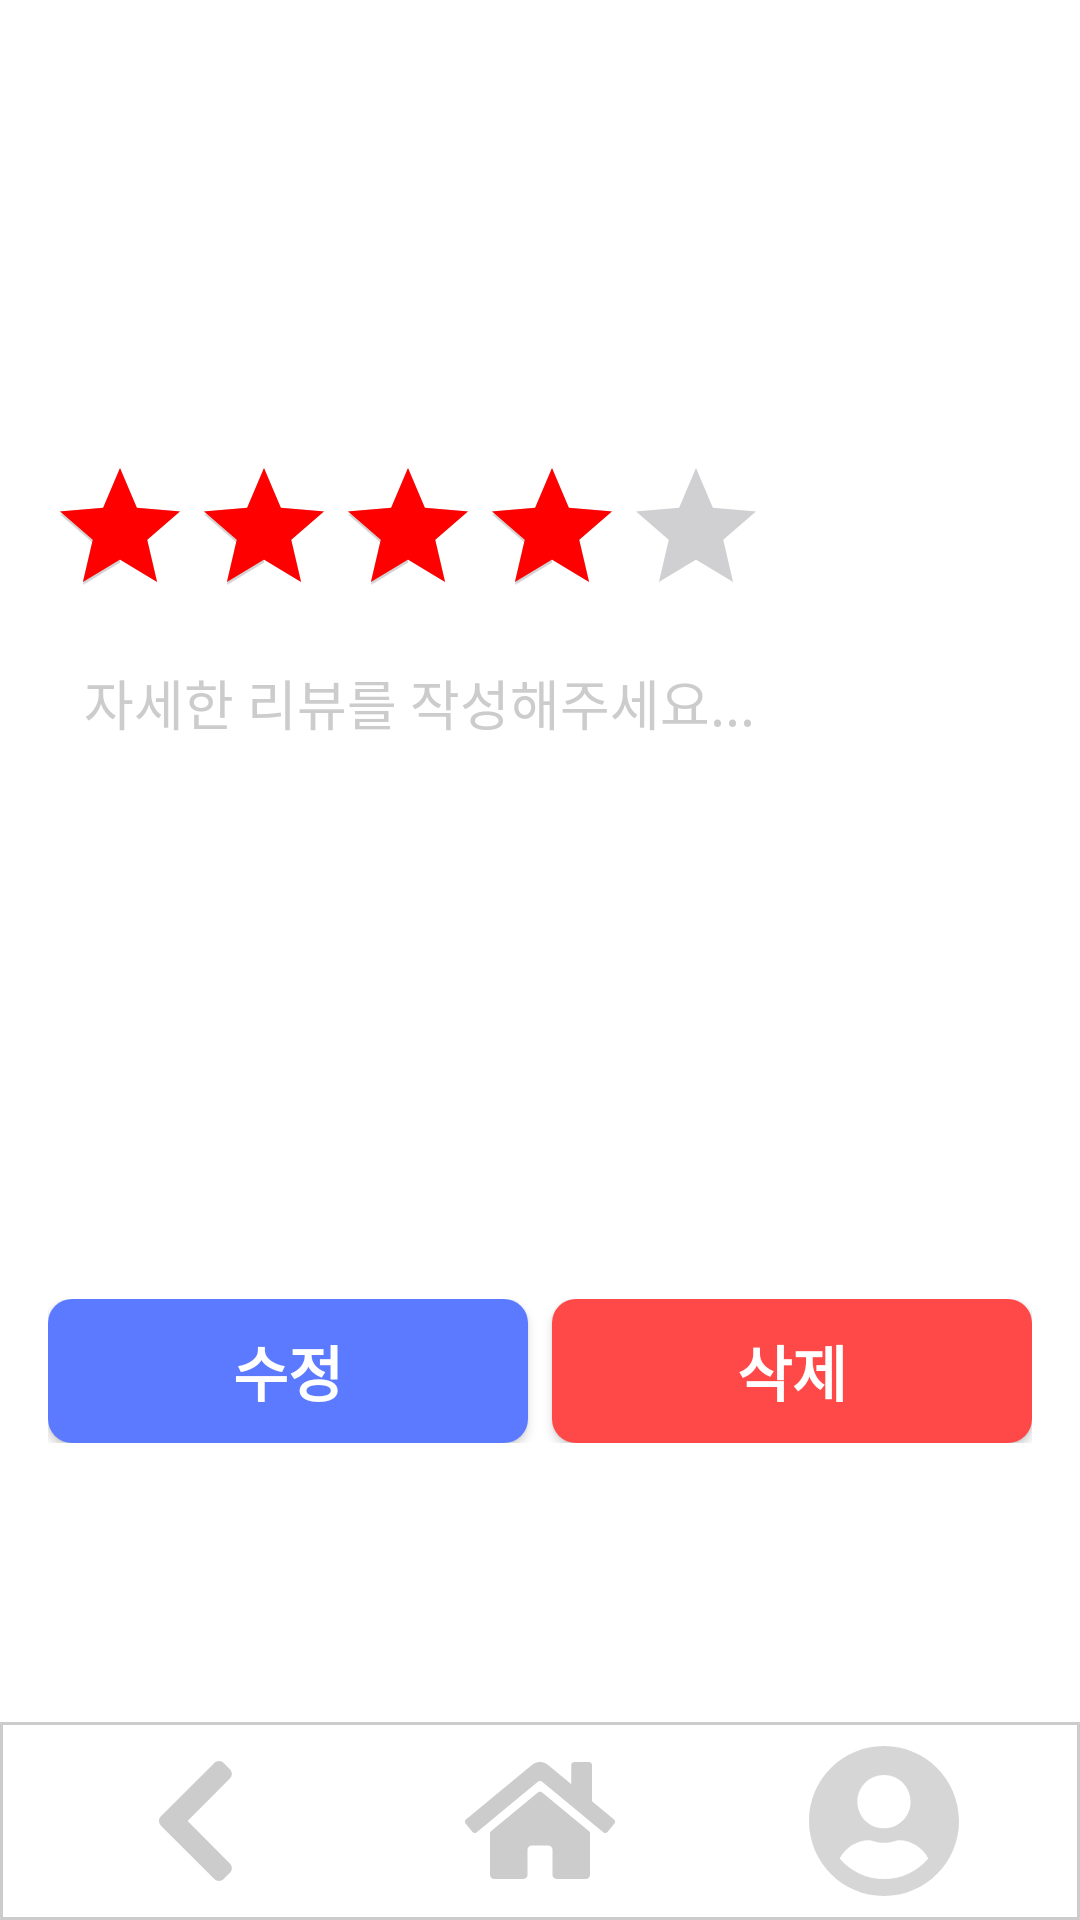

Reconstruct the res/layout file that produces this screen, plus the resources it refers to.
<!-- AndroidManifest.xml: application theme Theme.TodayLunch -->
<!-- res/layout/activity_review_detail.xml -->
<?xml version="1.0" encoding="utf-8"?>
<androidx.constraintlayout.widget.ConstraintLayout xmlns:android="http://schemas.android.com/apk/res/android"
    xmlns:app="http://schemas.android.com/apk/res-auto"
    android:layout_width="match_parent"
    android:layout_height="match_parent">

    <LinearLayout
        android:layout_width="match_parent"
        android:layout_height="0dp"
        android:orientation="vertical"
        android:padding="16dp"
        app:layout_constraintTop_toTopOf="parent"
        app:layout_constraintBottom_toTopOf="@id/underbar"
        android:gravity="center">

        <TextView
            android:id="@+id/restaurantNameText"
            android:layout_width="wrap_content"
            android:layout_height="wrap_content"
            android:textSize="32sp"
            android:textStyle="bold"
            android:layout_marginBottom="16dp"
            android:layout_gravity="start"/>

        <RatingBar
            android:id="@+id/ratingBar"
            android:layout_width="wrap_content"
            android:layout_height="wrap_content"
            android:numStars="5"
            android:stepSize="0.5"
            android:rating="4"
            android:progressTint="#FF0000"
            android:secondaryProgressTint="#D3D3D3"
            android:layout_gravity="start"/>

        <EditText
            android:id="@+id/reviewEditText"
            android:layout_width="match_parent"
            android:layout_height="200dp"
            android:background="@drawable/review_edittext"
            android:gravity="top"
            android:hint="자세한 리뷰를 작성해주세요..."
            android:textColorHint="#CCCCCC"
            android:padding="12dp"
            android:layout_marginBottom="24dp"/>

        <LinearLayout
            android:layout_width="match_parent"
            android:layout_height="wrap_content"
            android:orientation="horizontal">

            <android.widget.Button
                android:id="@+id/modifyBtn"
                android:layout_width="0dp"
                android:layout_height="48dp"
                android:layout_weight="1"
                android:layout_marginEnd="4dp"
                android:background="@drawable/review_submitbtn"
                android:backgroundTint="#5C7AFF"
                android:text="수정"
                android:textSize="20sp"
                android:textStyle="bold"
                android:textColor="#FFFFFF" />

            <android.widget.Button
                android:id="@+id/deleteBtn"
                android:layout_width="0dp"
                android:layout_height="48dp"
                android:layout_weight="1"
                android:layout_marginStart="4dp"
                android:background="@drawable/review_submitbtn"
                android:backgroundTint="#FF4848"
                android:text="삭제"
                android:textSize="20sp"
                android:textStyle="bold"
                android:textColor="#FFFFFF" />

        </LinearLayout>

    </LinearLayout>

    <include
        android:id="@+id/underbar"
        layout="@layout/item_underbar"
        android:layout_width="match_parent"
        android:layout_height="wrap_content"
        app:layout_constraintBottom_toBottomOf="parent"/>

</androidx.constraintlayout.widget.ConstraintLayout>
<!-- res/layout/item_underbar.xml (included above) -->
<?xml version="1.0" encoding="utf-8"?>
<LinearLayout xmlns:android="http://schemas.android.com/apk/res/android"
    android:layout_width="match_parent"
    android:layout_height="wrap_content"
    android:gravity="center"
    android:orientation="horizontal"
    android:background="@drawable/under_border"
    android:padding="8dp">

    <ImageView
        android:id="@+id/back_button"
        android:layout_width="0dp"
        android:layout_height="wrap_content"
        android:layout_weight="1"
        android:contentDescription="Back Button"
        android:src="@drawable/under_back_selector" />

    <ImageView
        android:id="@+id/home_button"
        android:layout_width="0dp"
        android:layout_height="wrap_content"
        android:layout_weight="1"
        android:contentDescription="Home Button"
        android:src="@drawable/under_home_selector" />

    <ImageView
        android:id="@+id/my_page_button"
        android:layout_width="0dp"
        android:layout_height="wrap_content"
        android:layout_weight="1"
        android:contentDescription="My Page Button"
        android:src="@drawable/under_mypage_selector" />

</LinearLayout>
<!-- resources referenced by this layout -->
<resources>
  <!-- drawable review_submitbtn (drawable) -->
  <?xml version="1.0" encoding="utf-8"?>
  <shape xmlns:android="http://schemas.android.com/apk/res/android"
      android:shape="rectangle">
      <solid android:color="#0073FF" />
      <corners android:radius="8dp" />
  </shape>
  <!-- drawable under_back_selector (drawable) -->
  <?xml version="1.0" encoding="utf-8"?>
  <selector xmlns:android="http://schemas.android.com/apk/res/android">
      
      <item android:state_pressed="true" android:drawable="@drawable/under_back_clicked" />
  
      
      <item android:drawable="@drawable/under_back" />
  </selector>
  <!-- drawable under_border (drawable) -->
  <?xml version="1.0" encoding="utf-8"?>
  <shape xmlns:android="http://schemas.android.com/apk/res/android">
      <solid android:color="@android:color/white" />
  
      <stroke
          android:color="#CCCCCC"
          android:width="1dp"
          android:top="2dp"
          android:left="0dp"
          android:right="0dp"
          android:bottom="0dp" />
  
  </shape>
  <!-- drawable under_home_selector (drawable) -->
  <?xml version="1.0" encoding="utf-8"?>
  <selector xmlns:android="http://schemas.android.com/apk/res/android">
      
      <item android:state_pressed="true" android:drawable="@drawable/under_home_clicked" />
  
      
      <item android:drawable="@drawable/under_home" />
  </selector>
  <!-- drawable under_mypage_selector (drawable) -->
  <?xml version="1.0" encoding="utf-8"?>
  <selector xmlns:android="http://schemas.android.com/apk/res/android">
      
      <item android:state_pressed="true" android:drawable="@drawable/under_mypage_clicked" />
  
      
      <item android:drawable="@drawable/under_mypage" />
  </selector>
  <style name="Theme.TodayLunch" parent="Base.Theme.TodayLunch" />
  <!-- drawable under_back_clicked (drawable) -->
  <vector xmlns:android="http://schemas.android.com/apk/res/android"
      android:width="25dp"
      android:height="40dp"
      android:viewportWidth="25"
      android:viewportHeight="40">
      <path
          android:pathData="M0.644,18.445L18.446,0.644C19.304,-0.215 20.697,-0.215 21.555,0.644L23.632,2.72C24.489,3.578 24.49,4.966 23.635,5.825L9.526,20L23.634,34.174C24.49,35.034 24.488,36.422 23.631,37.28L21.554,39.356C20.696,40.215 19.303,40.215 18.445,39.356L0.644,21.554C-0.215,20.696 -0.215,19.303 0.644,18.445Z"
          android:fillColor="#CCFF2600"/> 
  </vector>
  <!-- drawable under_mypage (drawable) -->
  <vector xmlns:android="http://schemas.android.com/apk/res/android"
      android:width="50dp"
      android:height="50dp"
      android:viewportWidth="50"
      android:viewportHeight="50">
    <path
        android:pathData="M25,0C11.189,0 0,11.189 0,25C0,38.811 11.189,50 25,50C38.811,50 50,38.811 50,25C50,11.189 38.811,0 25,0ZM25,9.677C29.899,9.677 33.871,13.649 33.871,18.548C33.871,23.448 29.899,27.419 25,27.419C20.101,27.419 16.129,23.448 16.129,18.548C16.129,13.649 20.101,9.677 25,9.677ZM25,44.355C19.083,44.355 13.78,41.673 10.232,37.48C12.127,33.911 15.837,31.452 20.161,31.452C20.403,31.452 20.645,31.492 20.877,31.563C22.188,31.986 23.559,32.258 25,32.258C26.441,32.258 27.823,31.986 29.123,31.563C29.355,31.492 29.597,31.452 29.839,31.452C34.163,31.452 37.873,33.911 39.768,37.48C36.22,41.673 30.917,44.355 25,44.355Z"
        android:fillColor="#CCCCCC"
        android:fillAlpha="0.8"/>
  </vector>
  <style name="Base.Theme.TodayLunch" parent="Theme.Material3.DayNight.NoActionBar">
          
          
          <item name="android:windowBackground">@color/white</item>
          
          <item name="android:windowDisablePreview">true</item>
          <item name="android:windowIsTranslucent">true</item>
      </style>
  <color name="white">#FFFFFFFF</color>
</resources>
